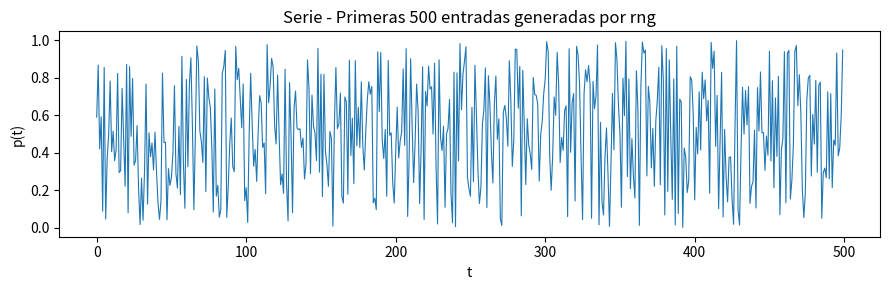
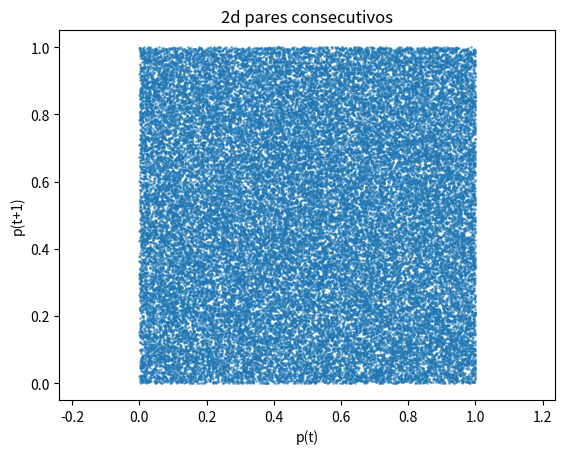
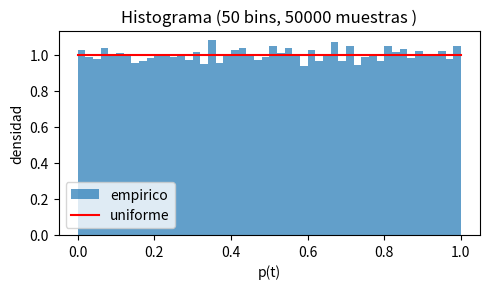

Generate these figures, in order, with matplotlib:
import numpy as np
import matplotlib.pyplot as plt
"""a = np.arange(0,10)

b = (4 + 3*a)%5

print(b)"""

"""c = [x%12 for x in range(1,14)]

print(c)"""

"""semilla = 7182

def aleatorio(semilla):
  #global semilla
  s1 = str(semilla**2)
  while len(s1) != 8:
    s1 = "0" + s1
  semilla =  int(s1[2:6])
  return semilla

for i in range(9):
  semilla = aleatorio(semilla)
  #print(semilla)
"""  

def rng(m = 2**32, a = 123456789, c = 12345):
  rng.corriente=(a*rng.corriente + c)%m
  return rng.corriente/m

rng.corriente = 123456789

"""d = [rng() for i in range(10)]
print(d)"""

N = 50000
muestras = np.array([rng() for _ in range(N)])

plt.figure(figsize = (9,3))
plt.plot(muestras[:500], lw=0.8)
plt.title('Serie - Primeras 500 entradas generadas por rng')
plt.xlabel('t')
plt.ylabel('p(t)')
plt.tight_layout()
plt.show()

u = muestras[:-1]
v = muestras[1:]

plt.figure()
plt.scatter(u, v, s = 1, alpha = 0.5)
plt.title('2d pares consecutivos')
plt.xlabel('p(t)')
plt.ylabel('p(t+1)')
plt.axis('equal')
plt.show()

plt.figure(figsize = (5,3))
bins = 50
plt.hist(muestras, bins = bins, density = True, alpha = 0.7, label = 'empirico')
x = np.linspace(0,1,200)
plt.plot(x, np.ones_like(x), 'r', label = 'uniforme')
plt.title('Histograma (%d bins, %d muestras )'%(bins, N))
plt.xlabel('p(t)')
plt.ylabel('densidad')
plt.legend()
plt.tight_layout()
plt.show()